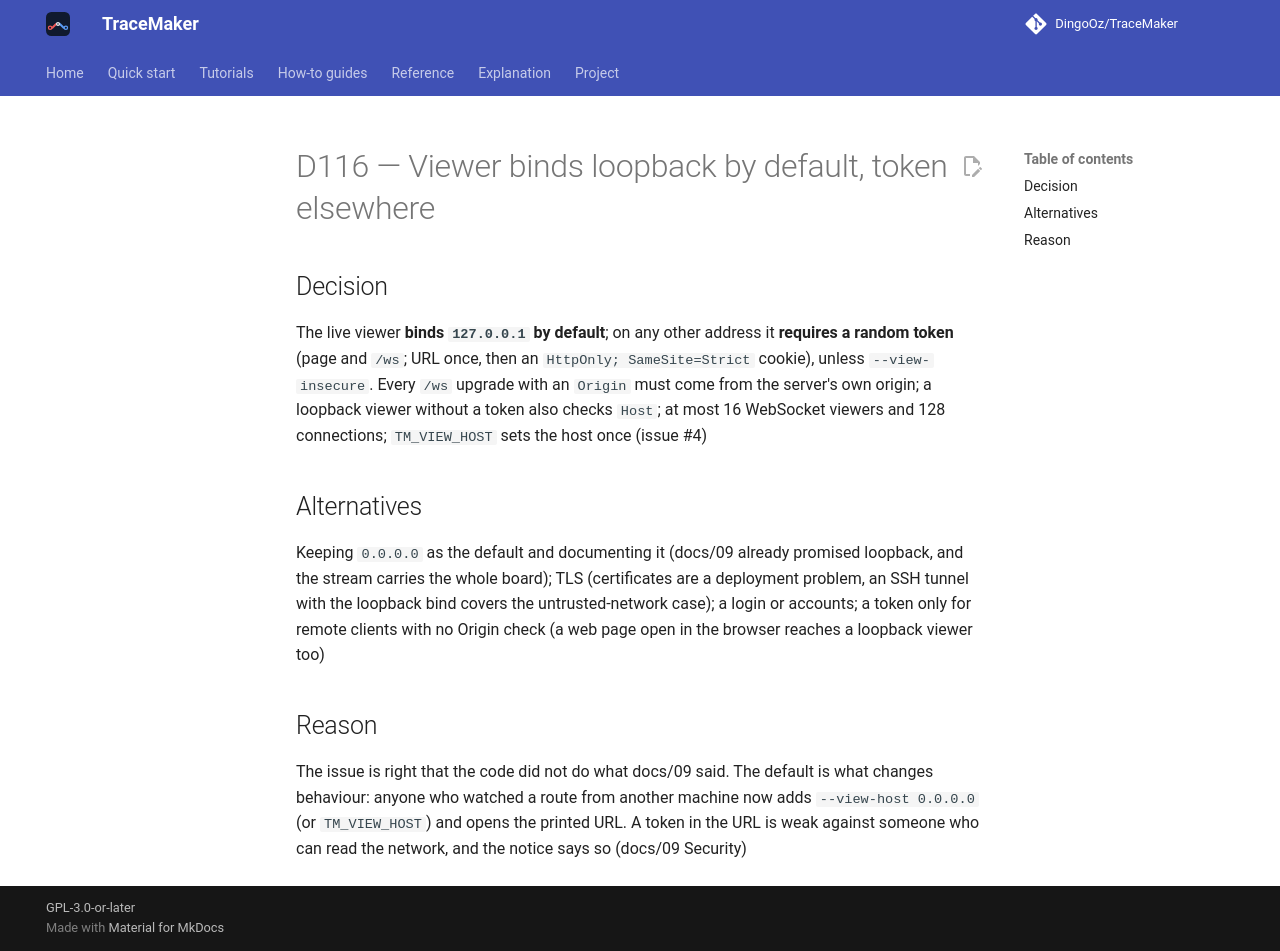

repository: DingoOz/TraceMaker · page: dev/decisions/D116/index.html · generator: mkdocs

---
id: D116
title: "Viewer binds loopback by default, token elsewhere"
status: accepted
relates: []
docs: ["09"]
---

# D116 — Viewer binds loopback by default, token elsewhere

## Decision

The live viewer **binds `127.0.0.1` by default**; on any other address it **requires a random token** (page and `/ws`; URL once, then an `HttpOnly; SameSite=Strict` cookie), unless `--view-insecure`. Every `/ws` upgrade with an `Origin` must come from the server's own origin; a loopback viewer without a token also checks `Host`; at most 16 WebSocket viewers and 128 connections; `TM_VIEW_HOST` sets the host once (issue #4)

## Alternatives

Keeping `0.0.0.0` as the default and documenting it (docs/09 already promised loopback, and the stream carries the whole board); TLS (certificates are a deployment problem, an SSH tunnel with the loopback bind covers the untrusted-network case); a login or accounts; a token only for remote clients with no Origin check (a web page open in the browser reaches a loopback viewer too)

## Reason

The issue is right that the code did not do what docs/09 said. The default is what changes behaviour: anyone who watched a route from another machine now adds `--view-host 0.0.0.0` (or `TM_VIEW_HOST`) and opens the printed URL. A token in the URL is weak against someone who can read the network, and the notice says so (docs/09 Security)
